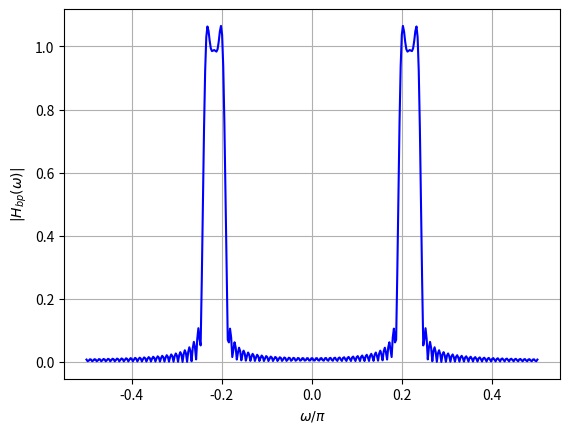

This figure's Python source:
import numpy as np
import matplotlib.pyplot as plt

# Filter number
L = 1

# Sampling frequency (kHz)
Fs = 48

# Constant used to get the normalized digital frequencies
const = 2 * np.pi / Fs

# The permissible filter amplitude deviation from unity
delta = 0.15

# Bandpass filter specifications (kHz)
F_p1 = 4 + 0.6 * (L + 2)
F_p2 = 4 + 0.6 * L

# Transition band
delF = 0.3

# Stopband
F_s1 = F_p1 + 0.3
F_s2 = F_p2 - 0.3

# Normalized digital filter specifications (radians/sec)
omega_p1 = const * F_p1
omega_p2 = const * F_p2

omega_c = (omega_p1 + omega_p2) / 2
omega_l = (omega_p1 - omega_p2) / 2

omega_s1 = const * F_s1
omega_s2 = const * F_s2
delomega = 2 * np.pi * delF / Fs

# The Kaiser window design
A = -20 * np.log10(delta)
N = np.ceil((A - 8) / (4.57 * delomega))
N = 100  # Adjust N if needed
n = np.arange(-N, N + 1)
hlp = np.sin(n * omega_l) / np.where(n != 0, n * np.pi, 1)
hlp[N] = omega_l / np.pi

# The Bandpass filter
hbp = 2 * hlp * np.cos(n * omega_c)
# The bandpass filter plot
omega = np.linspace(-np.pi / 2, np.pi / 2, 400)
Hbp = np.abs(np.polyval(hbp, np.exp(-1j * omega)))
print(Hbp)
plt.plot(omega / np.pi, Hbp,'b')
plt.xlabel(r'$\omega/\pi$')
plt.ylabel(r'$|H_{bp}(\omega)|$')
plt.grid()
plt.savefig('fig6.png')
plt.show()

# Save FIR coefficients to a file
# np.savetxt('fir_coeff.dat', hbp, fmt='%f')
